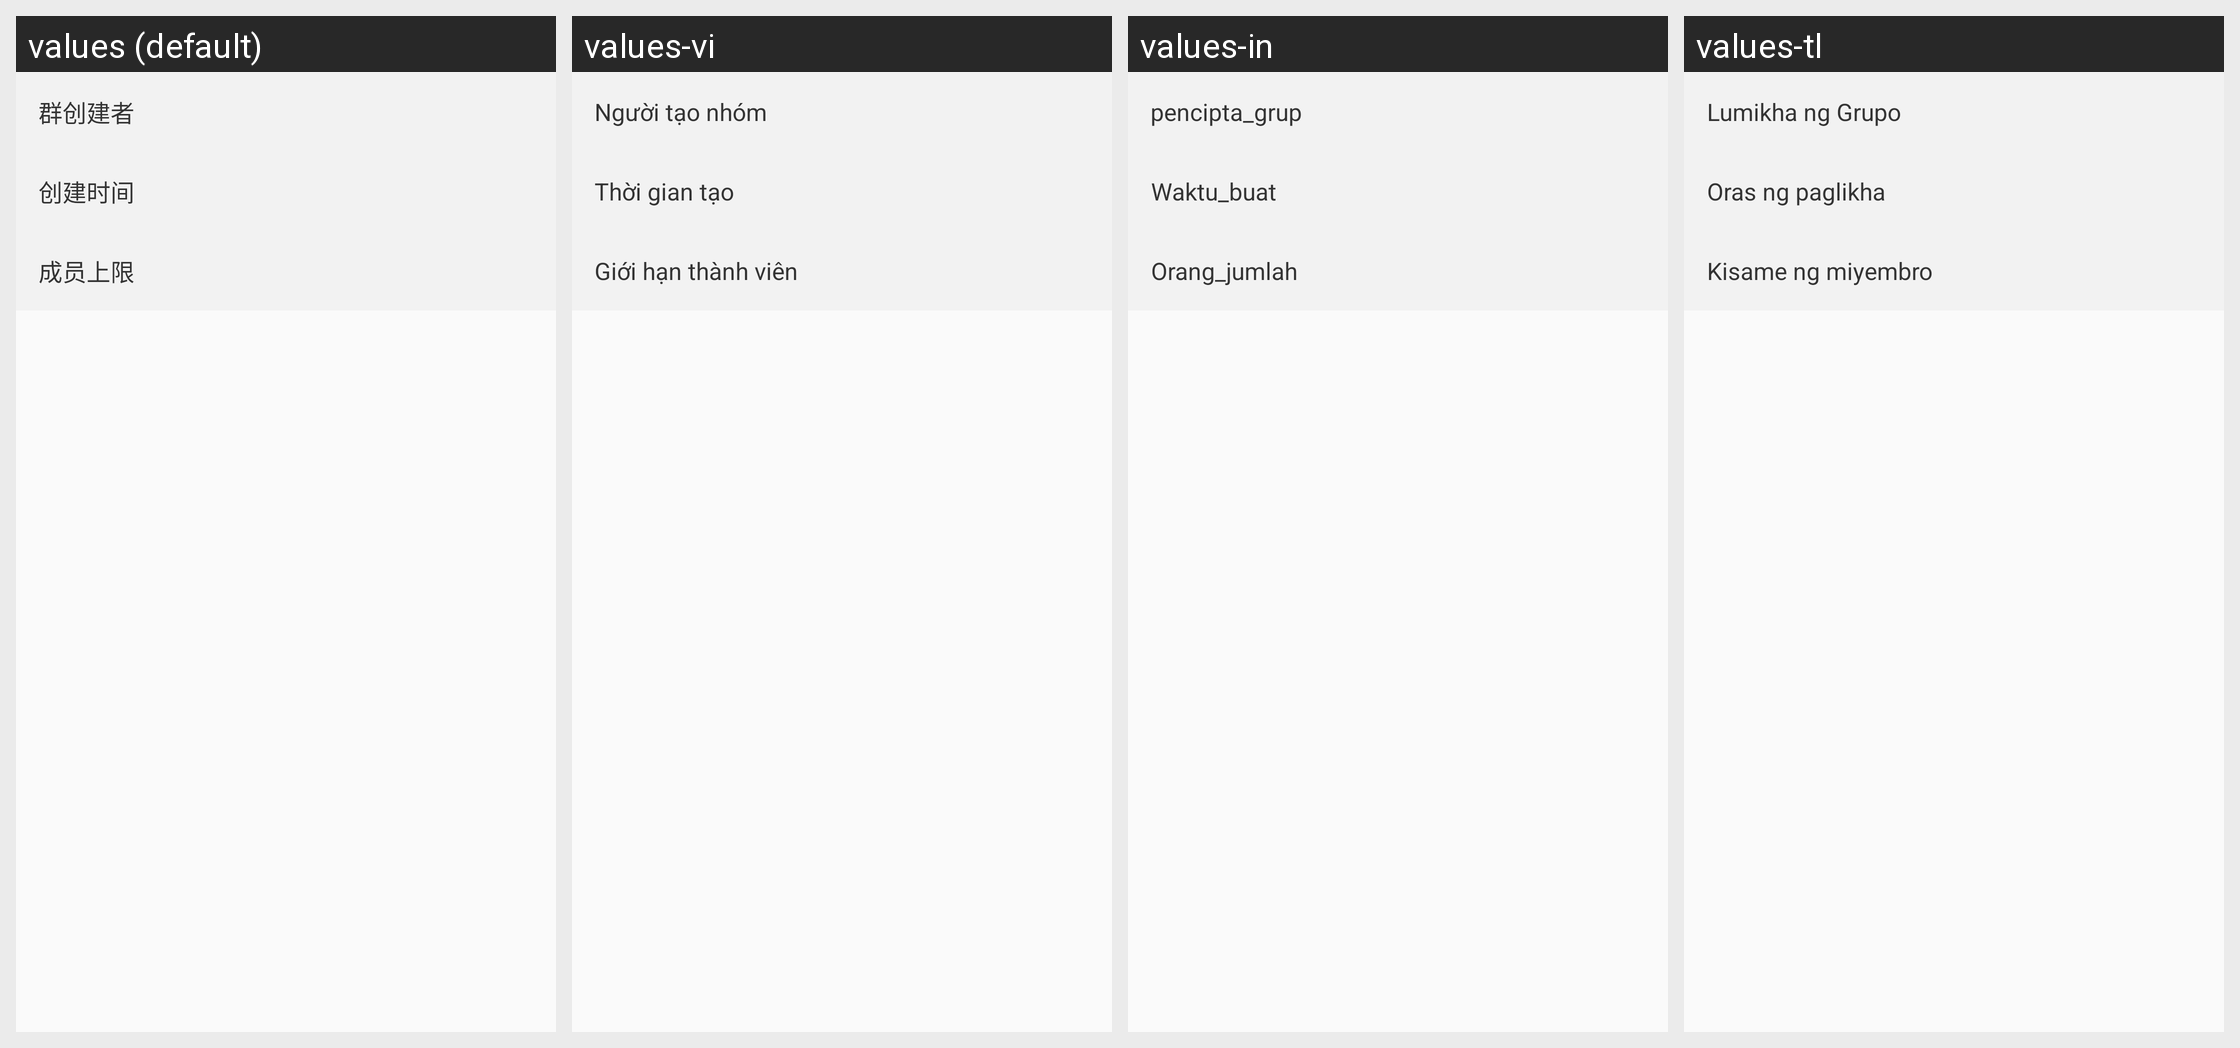

Locale-by-locale string values for the Android screen shown in this grid:
Android screen res/layout/layout_expand.xml rendered under 4 locales, left to right: values (default), values-vi, values-in, values-tl. Device: Nexus 5 (rendered at 1080×1920; each locale shown at half size, 540×960, under a caption strip naming it); theme AppTheme.
Other locales in the repository, not shown: values-en, values-zh-rHK, values-zh-rTW.
Strings drawn on this screen, with the default value and each locale's value (text and hints the layout hard-codes, and strings that could not be matched under every locale, appear in the picture but are not listed):

group_creator
  values: 群创建者
  values-vi: Người tạo nhóm
  values-in: pencipta_grup
  values-tl: Lumikha ng Grupo

create_time
  values: 创建时间
  values-vi: Thời gian tạo
  values-in: Waktu_buat
  values-tl: Oras ng paglikha

people_count
  values: 成员上限
  values-vi: Giới hạn thành viên
  values-in: Orang_jumlah
  values-tl: Kisame ng miyembro
